The GitHub repository Teaun9/Computer-Vision contains a labelled image folder "public_dataset" with 5 categories: crazing, inclusion, pitted surface, rolled-in scale, scratches. Examples follow, each with its label.

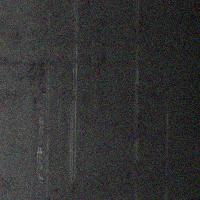
Label: scratches

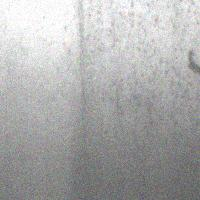
Label: pitted surface

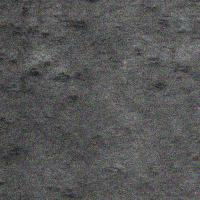
Label: rolled-in scale

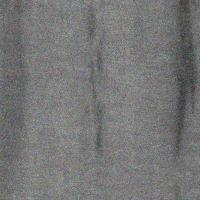
Label: inclusion

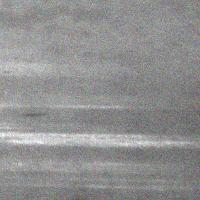
Label: scratches

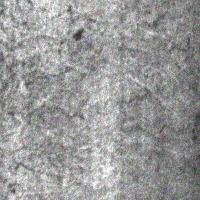
Label: crazing
